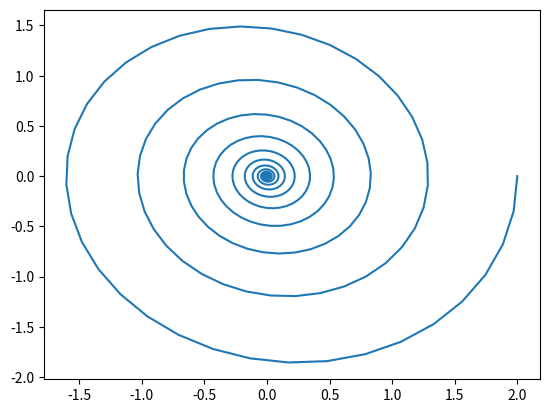

Generate this figure with matplotlib:
import numpy as np
import matplotlib.pyplot as plt
import math
from scipy.integrate import odeint

omega = 1.031
delta = 0.072
tmax = 100

def fun(u,x):
  return (u[1], (-(2*delta) * u[1]) - omega**2 * u[0])

x0 = [2,0]
xs = np.linspace(0,tmax,600)
us = odeint(fun, x0, xs)

plt.plot(us[:,0], us[:,1])
plt.show()
